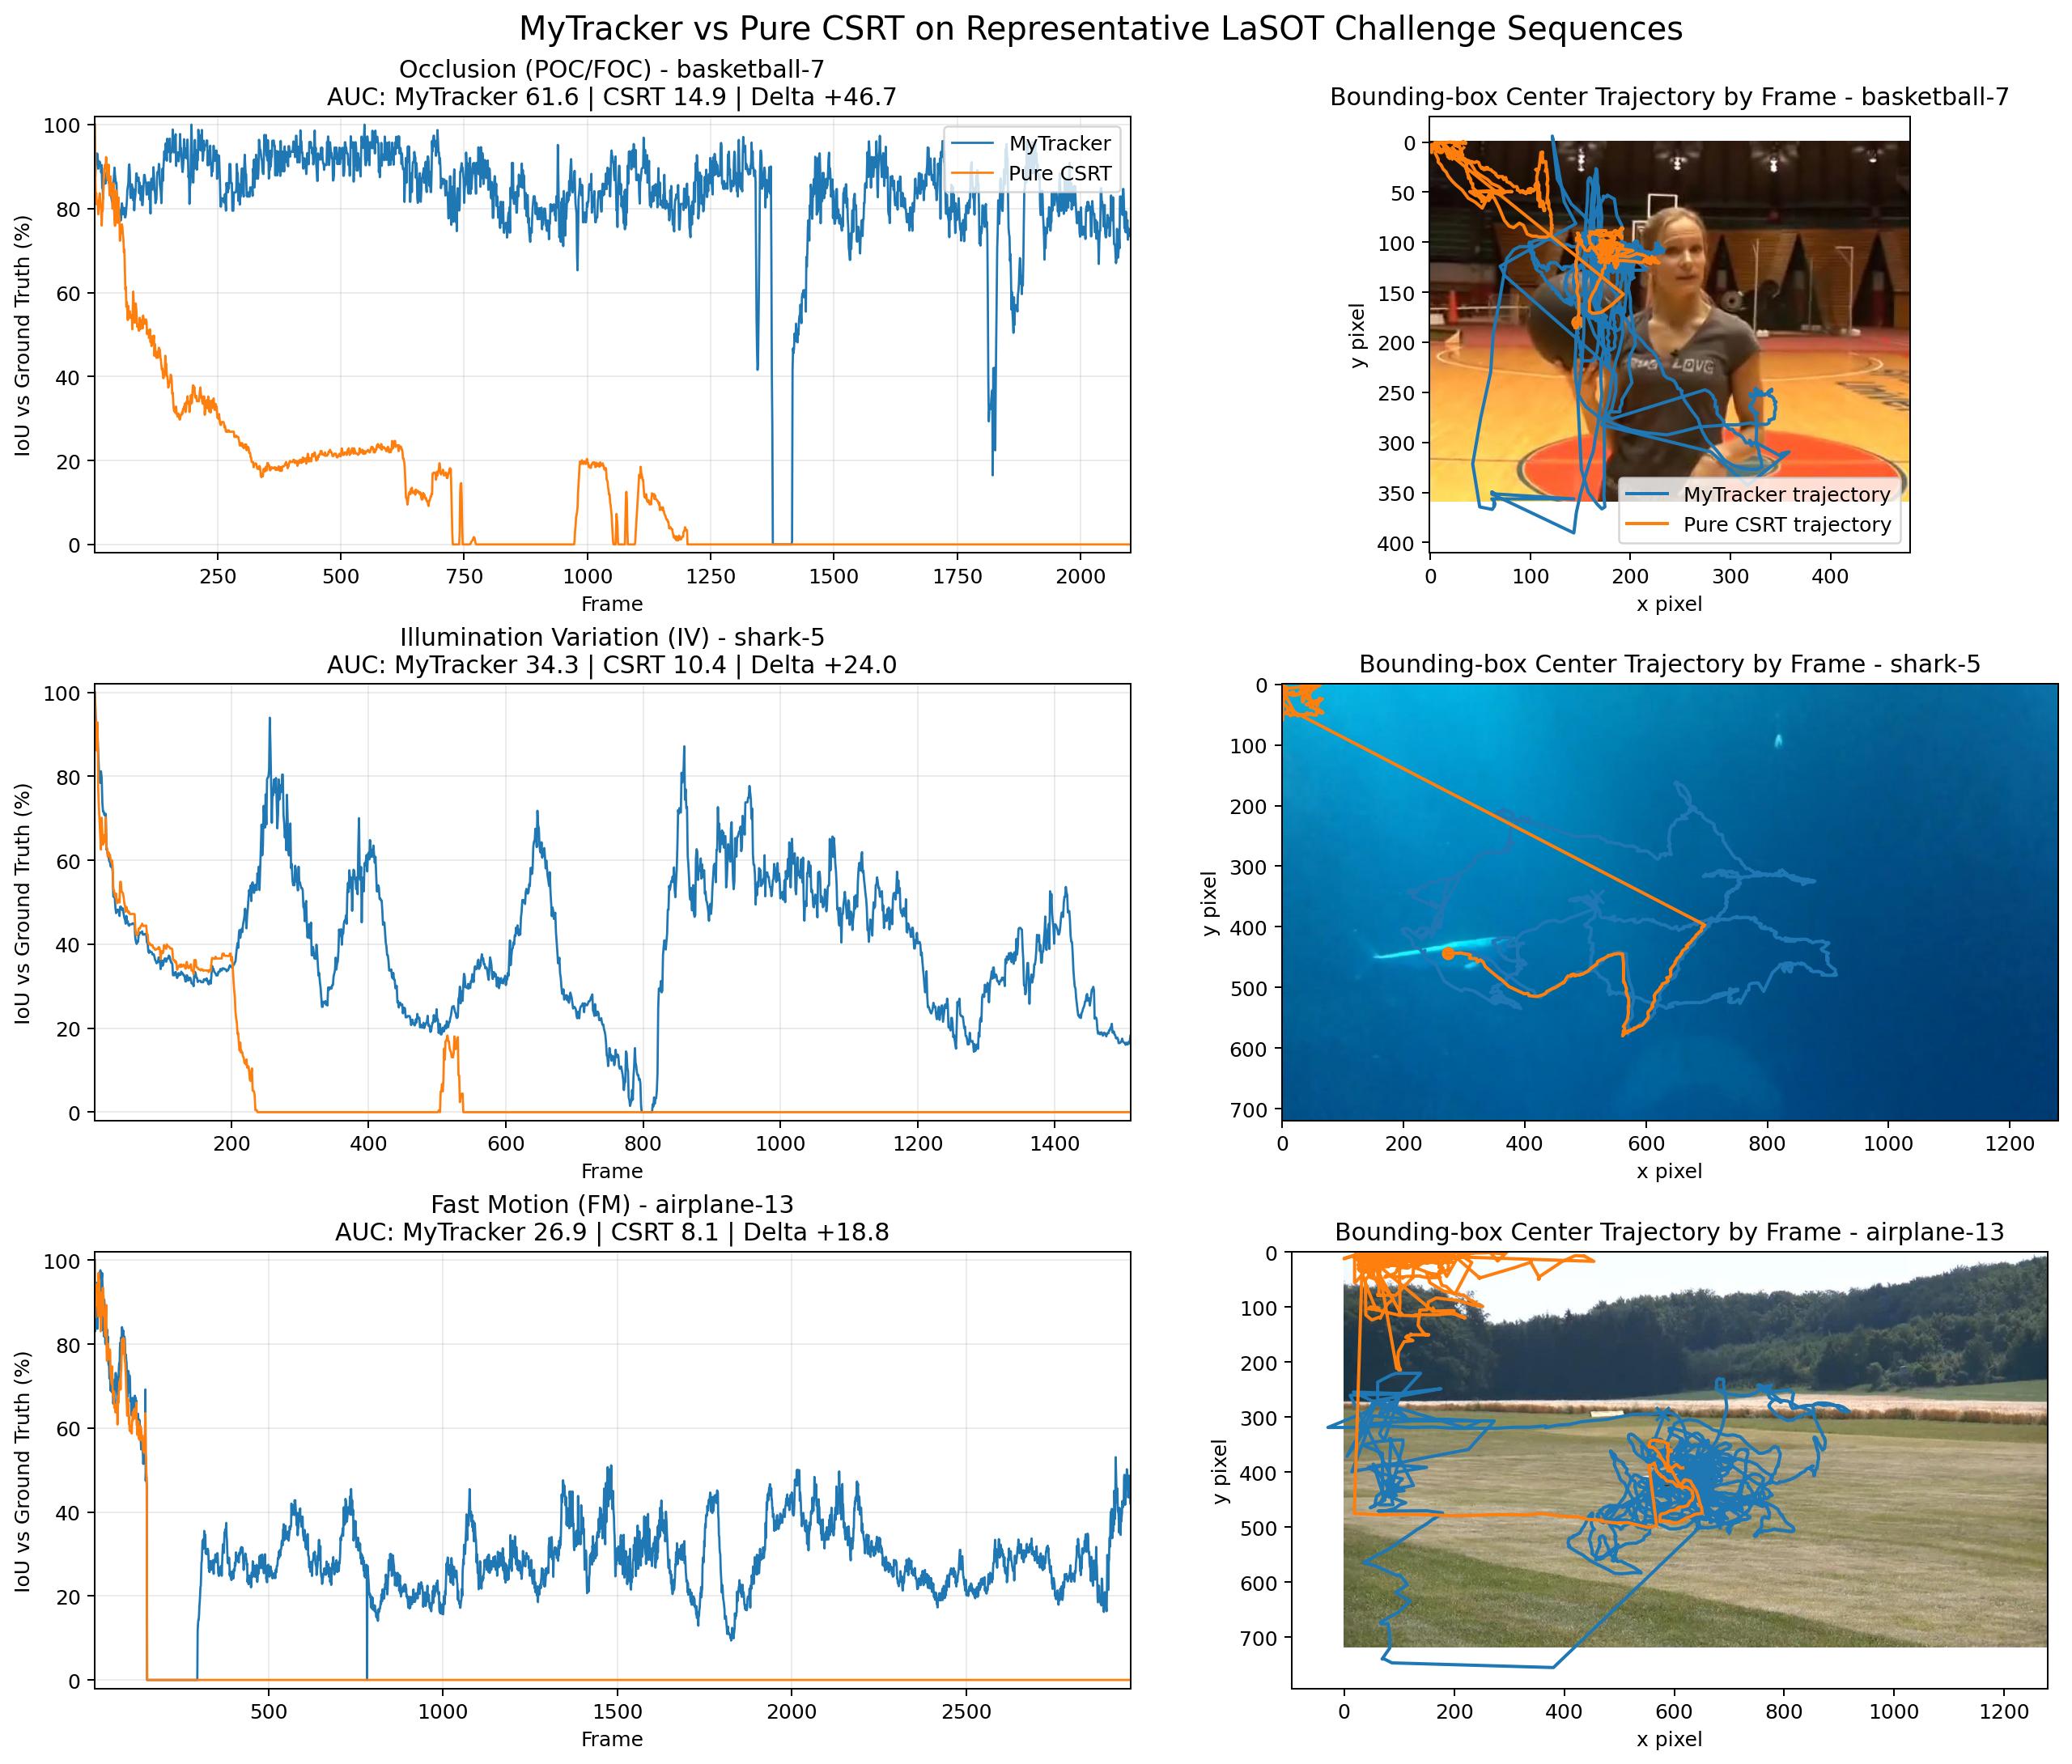

Values plotted in this chart, from the file beside it:
challenge, challenge_code, sequence, frames_plotted, my_auc_from_excel, csrt_auc_from_excel, delta_auc_my_minus_csrt, mean_iou_my_recomputed, mean_iou_csrt_recomputed, my_result_file, csrt_result_file, groundtruth_file
Occlusion, POC/FOC, basketball-7, 2101, 61.6, 14.85, 46.75, 82.64, 11.71, E:\Programming\Python\Project\AI\CV\Trac…, E:\Programming\Python\Project\AI\CV\Trac…, E:\Programming\Python\Project\AI\CV\Trac…
Illumination Variation, IV, shark-5, 1510, 34.34, 10.38, 23.95, 40.21, 6.411, E:\Programming\Python\Project\AI\CV\Trac…, E:\Programming\Python\Project\AI\CV\Trac…, E:\Programming\Python\Project\AI\CV\Trac…
Fast Motion, FM, airplane-13, 2971, 26.92, 8.072, 18.85, 29.87, 3.603, E:\Programming\Python\Project\AI\CV\Trac…, E:\Programming\Python\Project\AI\CV\Trac…, E:\Programming\Python\Project\AI\CV\Trac…
